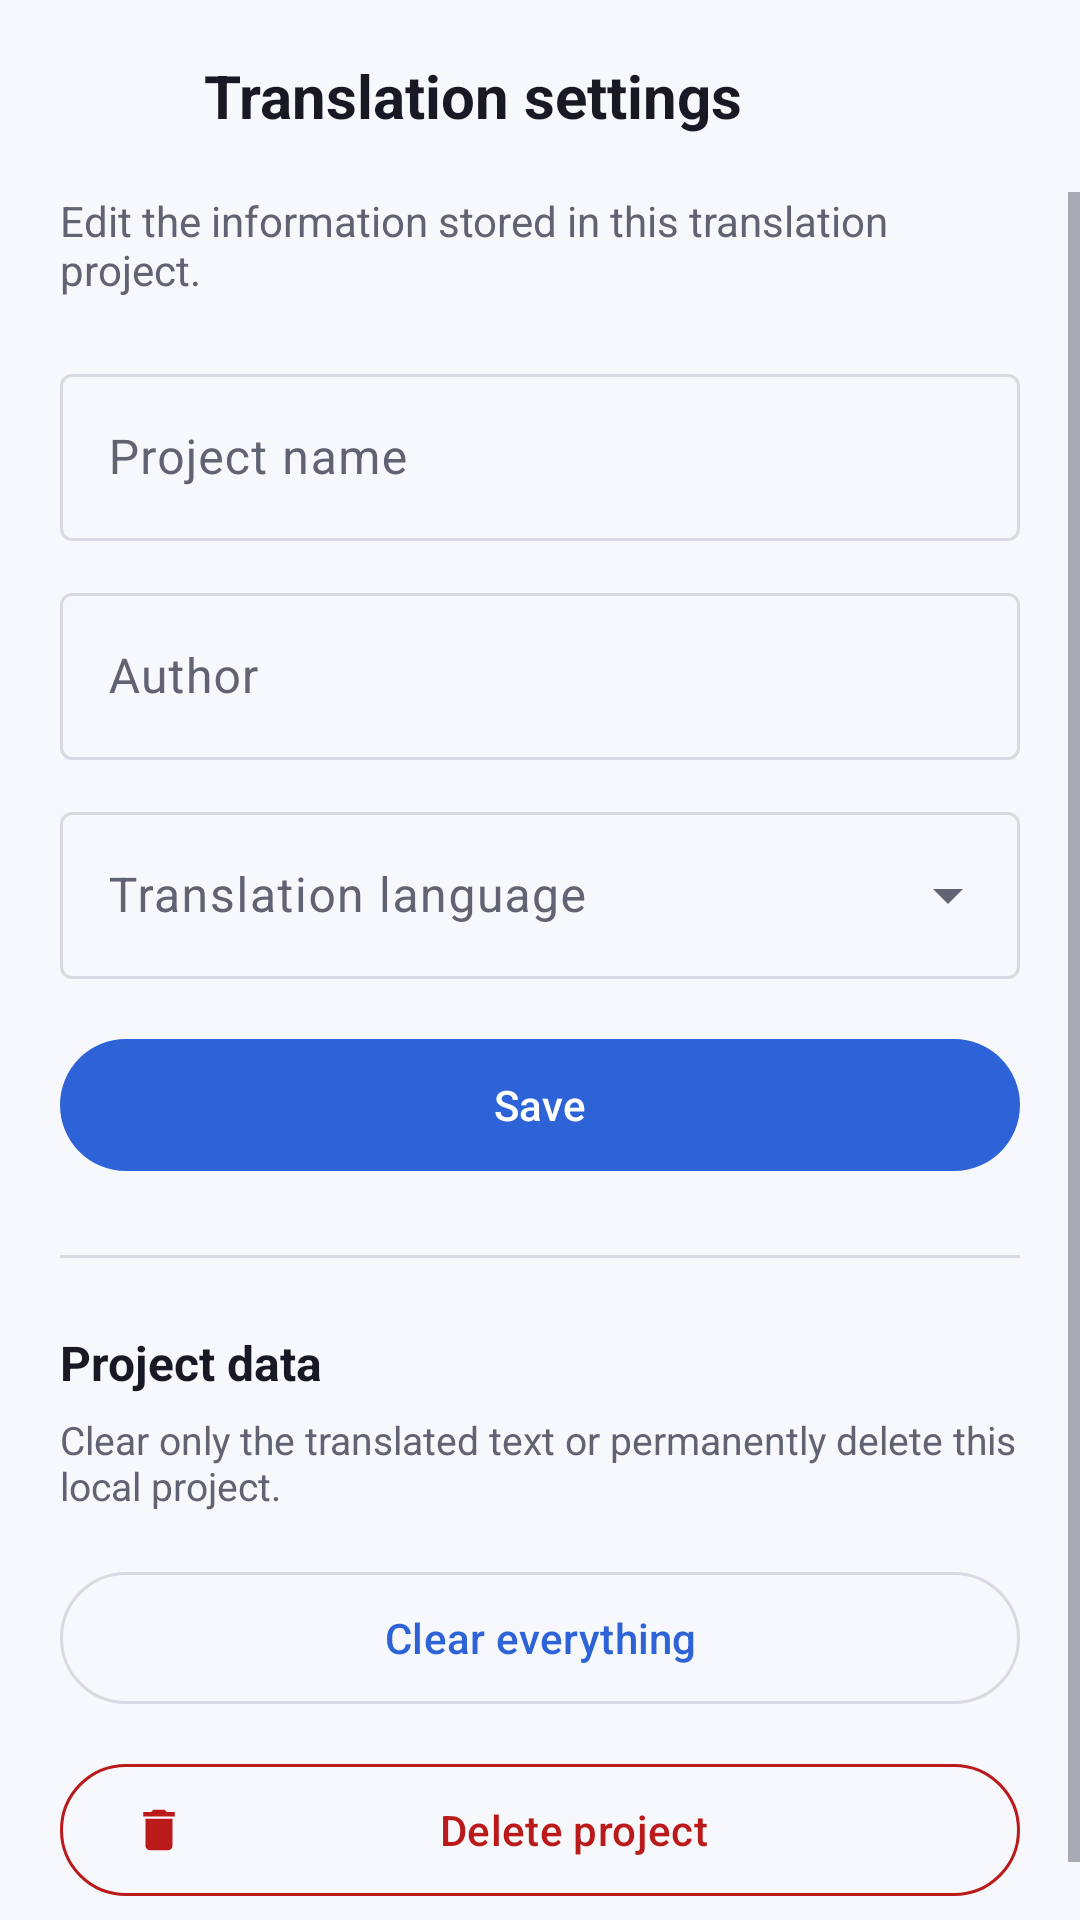

Write the Android layout XML for this screen, with the resource values it uses.
<!-- AndroidManifest.xml: activity theme Theme.KristalLauncher -->
<!-- res/layout/activity_translation_settings.xml -->
<?xml version="1.0" encoding="utf-8"?>
<LinearLayout
    xmlns:android="http://schemas.android.com/apk/res/android"
    xmlns:app="http://schemas.android.com/apk/res-auto"
    android:layout_width="match_parent"
    android:layout_height="match_parent"
    android:orientation="vertical">

    <LinearLayout
        android:layout_width="match_parent"
        android:layout_height="64dp"
        android:gravity="center_vertical"
        android:orientation="horizontal"
        android:paddingHorizontal="12dp">

        <ImageButton
            android:id="@+id/btnTranslationSettingsBack"
            android:layout_width="48dp"
            android:layout_height="48dp"
            android:background="?attr/selectableItemBackgroundBorderless"
            android:contentDescription="@string/back"
            android:padding="12dp"
            android:src="?attr/kristalIconArrowBack"
            app:tint="?attr/colorOnSurface" />

        <TextView
            android:layout_width="0dp"
            android:layout_height="wrap_content"
            android:layout_marginStart="8dp"
            android:layout_weight="1"
            android:text="@string/translation_settings_title"
            android:textColor="?attr/colorOnSurface"
            android:textSize="20sp"
            android:textStyle="bold" />
    </LinearLayout>

    <ScrollView
        android:layout_width="match_parent"
        android:layout_height="0dp"
        android:layout_weight="1"
        android:fillViewport="true">

        <LinearLayout
            android:layout_width="match_parent"
            android:layout_height="wrap_content"
            android:orientation="vertical"
            android:paddingHorizontal="20dp"
            android:paddingBottom="24dp">

            <TextView
                android:layout_width="match_parent"
                android:layout_height="wrap_content"
                android:text="@string/translation_settings_summary"
                android:textColor="?attr/colorOnSurfaceVariant"
                android:textSize="14sp" />

            <com.google.android.material.textfield.TextInputLayout
                android:id="@+id/translationProjectNameLayout"
                style="@style/Widget.Material3.TextInputLayout.OutlinedBox"
                android:layout_width="match_parent"
                android:layout_height="wrap_content"
                android:layout_marginTop="20dp"
                android:hint="@string/translation_project_name">

                <com.google.android.material.textfield.TextInputEditText
                    android:id="@+id/etTranslationProjectName"
                    android:layout_width="match_parent"
                    android:layout_height="wrap_content"
                    android:inputType="textCapSentences"
                    android:maxLength="100"
                    android:maxLines="1" />
            </com.google.android.material.textfield.TextInputLayout>

            <com.google.android.material.textfield.TextInputLayout
                style="@style/Widget.Material3.TextInputLayout.OutlinedBox"
                android:layout_width="match_parent"
                android:layout_height="wrap_content"
                android:layout_marginTop="12dp"
                android:hint="@string/translation_project_author">

                <com.google.android.material.textfield.TextInputEditText
                    android:id="@+id/etTranslationProjectAuthor"
                    android:layout_width="match_parent"
                    android:layout_height="wrap_content"
                    android:inputType="textPersonName"
                    android:maxLength="80"
                    android:maxLines="1" />
            </com.google.android.material.textfield.TextInputLayout>

            <com.google.android.material.textfield.TextInputLayout
                android:id="@+id/translationProjectLanguageLayout"
                style="@style/Widget.Material3.TextInputLayout.OutlinedBox.ExposedDropdownMenu"
                android:layout_width="match_parent"
                android:layout_height="wrap_content"
                android:layout_marginTop="12dp"
                android:hint="@string/translation_choose_language">

                <com.google.android.material.textfield.MaterialAutoCompleteTextView
                    android:id="@+id/etTranslationProjectLanguage"
                    android:layout_width="match_parent"
                    android:layout_height="wrap_content"
                    android:inputType="text"
                    android:maxLines="1" />
            </com.google.android.material.textfield.TextInputLayout>

            <com.google.android.material.button.MaterialButton
                android:id="@+id/btnSaveTranslationSettings"
                android:layout_width="match_parent"
                android:layout_height="52dp"
                android:layout_marginTop="16dp"
                android:text="@string/save" />

            <View
                android:layout_width="match_parent"
                android:layout_height="1dp"
                android:layout_marginVertical="24dp"
                android:background="?attr/colorOutline" />

            <TextView
                android:layout_width="match_parent"
                android:layout_height="wrap_content"
                android:text="@string/translation_project_data"
                android:textColor="?attr/colorOnSurface"
                android:textSize="16sp"
                android:textStyle="bold" />

            <TextView
                android:layout_width="match_parent"
                android:layout_height="wrap_content"
                android:layout_marginTop="6dp"
                android:text="@string/translation_project_data_summary"
                android:textColor="?attr/colorOnSurfaceVariant"
                android:textSize="13sp" />

            <com.google.android.material.button.MaterialButton
                android:id="@+id/btnClearTranslationProject"
                style="@style/Widget.Material3.Button.OutlinedButton"
                android:layout_width="match_parent"
                android:layout_height="52dp"
                android:layout_marginTop="16dp"
                android:text="@string/translation_clear_action" />

            <com.google.android.material.button.MaterialButton
                android:id="@+id/btnDeleteTranslationProject"
                style="@style/Widget.Material3.Button.OutlinedButton"
                android:layout_width="match_parent"
                android:layout_height="52dp"
                android:layout_marginTop="12dp"
                android:text="@string/translation_delete_action"
                android:textColor="?attr/colorError"
                app:icon="?attr/kristalIconDelete"
                app:iconTint="?attr/colorError"
                app:strokeColor="?attr/colorError" />
        </LinearLayout>
    </ScrollView>
</LinearLayout>
<!-- resources referenced by this layout -->
<resources>
  <string name="back">Back</string>
  <string name="save">Save</string>
  <string name="translation_choose_language">Translation language</string>
  <string name="translation_clear_action">Clear everything</string>
  <string name="translation_delete_action">Delete project</string>
  <string name="translation_project_author">Author</string>
  <string name="translation_project_data">Project data</string>
  <string name="translation_project_data_summary">Clear only the translated text or permanently delete this local project.</string>
  <string name="translation_project_name">Project name</string>
  <string name="translation_settings_summary">Edit the information stored in this translation project.</string>
  <string name="translation_settings_title">Translation settings</string>
  <color name="m3_primary">#2D63D6</color>
  <color name="m3_on_primary">#FFFFFF</color>
  <color name="m3_primary_container">#D8E2FF</color>
  <color name="m3_on_primary_container">#0A2E68</color>
  <color name="m3_error">#BA1A1A</color>
  <color name="m3_bg_dark">#F7F8FC</color>
  <color name="m3_surface">#FFFFFF</color>
  <color name="m3_surface_variant">#ECEFF6</color>
  <color name="m3_on_surface">#171A24</color>
  <color name="m3_on_surface_variant">#5F6372</color>
  <color name="m3_outline">#D7DAE3</color>
  <!-- drawable ic_add (drawable) -->
  <?xml version="1.0" encoding="utf-8"?>
  <vector xmlns:android="http://schemas.android.com/apk/res/android"
      android:width="24dp"
      android:height="24dp"
      android:viewportWidth="24"
      android:viewportHeight="24">
      <path android:fillColor="#FF000000" android:pathData="M19,13h-6v6h-2v-6H5v-2h6V5h2v6h6v2z" />
  </vector>
  <!-- drawable ic_delete (drawable) -->
  <vector xmlns:android="http://schemas.android.com/apk/res/android"
      android:width="24dp"
      android:height="24dp"
      android:viewportWidth="24"
      android:viewportHeight="24">
    <path
        android:fillColor="#FFE2E2E6"
        android:pathData="M6,19c0,1.1 0.9,2 2,2h8c1.1,0 2,-0.9 2,-2V7H6v12zM19,4h-3.5l-1,-1h-5l-1,1H5v2h14V4z"/>
  </vector>
  <!-- drawable ic_filter (drawable) -->
  <vector xmlns:android="http://schemas.android.com/apk/res/android"
      android:width="24dp"
      android:height="24dp"
      android:viewportWidth="24"
      android:viewportHeight="24"
      android:tint="?attr/colorOnSurfaceVariant">
    <path
        android:fillColor="@android:color/white"
        android:pathData="M3,18h6v-2H3v2z M3,6v2h18V6H3z M3,13h12v-2H3v2z"/>
  </vector>
  <!-- drawable ic_folder (drawable) -->
  <vector xmlns:android="http://schemas.android.com/apk/res/android"
      android:width="24dp"
      android:height="24dp"
      android:viewportWidth="24"
      android:viewportHeight="24">
    <path
        android:fillColor="#FFE2E2E6"
        android:pathData="M10,4H4c-1.1,0 -1.99,0.9 -1.99,2L2,18c0,1.1 0.9,2 2,2h16c1.1,0 2,-0.9 2,-2V8c0,-1.1 -0.9,-2 -2,-2h-8l-2,-2z"/>
  </vector>
  <!-- drawable ic_file_upload (drawable) -->
  <?xml version="1.0" encoding="utf-8"?>
  <vector xmlns:android="http://schemas.android.com/apk/res/android"
      android:width="24dp"
      android:height="24dp"
      android:viewportWidth="24"
      android:viewportHeight="24">
      <path
          android:fillColor="#FF000000"
          android:pathData="M9,16h6v-6h4l-7,-7 -7,7h4v6zM5,18v2h14v-2H5z" />
  </vector>
  <!-- drawable ic_play (drawable) -->
  <vector xmlns:android="http://schemas.android.com/apk/res/android"
      android:width="24dp"
      android:height="24dp"
      android:viewportWidth="24"
      android:viewportHeight="24">
    <path
        android:fillColor="#FF002D6E"
        android:pathData="M8,5v14l11,-7z"/>
  </vector>
</resources>
